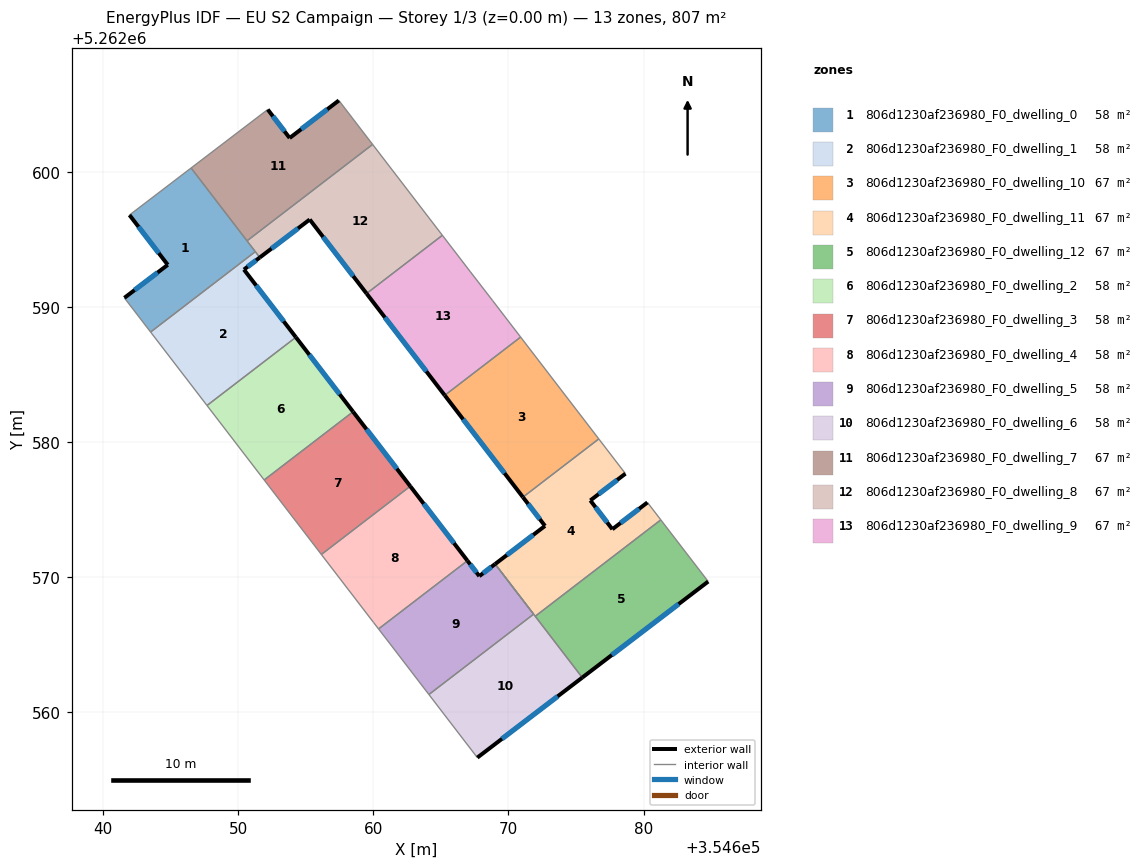
=== STOREY PLAN SPEC (per zone: floor XY polygon, exterior-wall plan segments, windows/doors) ===
zone 1: 806d1230af236980_F0_dwelling_0  (57.6 m²)
  floor: (354646.52, 5262600.27) (354651.27, 5262594.08) (354643.53, 5262588.13) (354641.58, 5262590.66) (354644.79, 5262593.11) (354641.96, 5262596.79)
  exterior wall: (354644.79, 5262593.11) – (354641.58, 5262590.66)  [4.0 m]
    window: (354644.04, 5262592.53) – (354642.34, 5262591.23)  [3.4 m²]
  exterior wall: (354641.96, 5262596.79) – (354644.79, 5262593.11)  [4.6 m]
    window: (354642.63, 5262595.92) – (354644.13, 5262593.97)  [3.9 m²]
  interior walls: 5
zone 2: 806d1230af236980_F0_dwelling_1  (57.6 m²)
  floor: (354651.60, 5262593.65) (354650.43, 5262592.75) (354654.28, 5262587.75) (354647.70, 5262582.70) (354643.53, 5262588.13) (354651.27, 5262594.08)
  exterior wall: (354650.43, 5262592.75) – (354651.60, 5262593.65)  [1.5 m]
    window: (354650.71, 5262592.96) – (354651.33, 5262593.44)  [1.2 m²]
  exterior wall: (354654.28, 5262587.75) – (354650.43, 5262592.75)  [6.3 m]
    window: (354653.37, 5262588.92) – (354651.33, 5262591.58)  [5.3 m²]
  interior walls: 4
zone 3: 806d1230af236980_F0_dwelling_10  (67.2 m²)
  floor: (354670.90, 5262587.76) (354676.69, 5262580.22) (354671.07, 5262575.91) (354665.29, 5262583.45)
  exterior wall: (354665.29, 5262583.45) – (354671.07, 5262575.91)  [9.5 m]
    window: (354666.65, 5262581.68) – (354669.72, 5262577.68)  [8.0 m²]
  interior walls: 3
zone 4: 806d1230af236980_F0_dwelling_11  (67.2 m²)
  floor: (354678.66, 5262577.65) (354676.06, 5262575.67) (354677.69, 5262573.54) (354680.29, 5262575.52) (354681.28, 5262574.24) (354671.98, 5262567.10) (354669.02, 5262570.96) (354672.71, 5262573.79) (354671.07, 5262575.91) (354676.69, 5262580.22)
  exterior wall: (354680.29, 5262575.52) – (354677.69, 5262573.54)  [3.3 m]
    window: (354679.68, 5262575.06) – (354678.30, 5262574.01)  [2.8 m²]
  exterior wall: (354672.71, 5262573.79) – (354669.02, 5262570.96)  [4.6 m]
    window: (354671.84, 5262573.12) – (354669.88, 5262571.63)  [3.9 m²]
  exterior wall: (354671.07, 5262575.91) – (354672.71, 5262573.79)  [2.7 m]
    window: (354671.46, 5262575.41) – (354672.32, 5262574.29)  [2.3 m²]
  exterior wall: (354676.06, 5262575.67) – (354678.66, 5262577.65)  [3.3 m]
    window: (354676.67, 5262576.14) – (354678.05, 5262577.19)  [2.8 m²]
  exterior wall: (354677.69, 5262573.54) – (354676.06, 5262575.67)  [2.7 m]
    window: (354677.31, 5262574.04) – (354676.45, 5262575.17)  [2.3 m²]
  interior walls: 5
zone 5: 806d1230af236980_F0_dwelling_12  (67.2 m²)
  floor: (354681.28, 5262574.24) (354684.78, 5262569.67) (354675.47, 5262562.56) (354671.98, 5262567.10)
  exterior wall: (354675.47, 5262562.56) – (354684.78, 5262569.67)  [11.7 m]
    window: (354677.65, 5262564.23) – (354682.60, 5262568.00)  [9.9 m²]
  interior walls: 3
zone 6: 806d1230af236980_F0_dwelling_2  (57.6 m²)
  floor: (354654.28, 5262587.75) (354658.51, 5262582.23) (354651.93, 5262577.18) (354647.70, 5262582.70)
  exterior wall: (354658.51, 5262582.23) – (354654.28, 5262587.75)  [6.9 m]
    window: (354657.51, 5262583.53) – (354655.27, 5262586.45)  [5.9 m²]
  interior walls: 3
zone 7: 806d1230af236980_F0_dwelling_3  (57.6 m²)
  floor: (354658.51, 5262582.23) (354662.74, 5262576.72) (354656.16, 5262571.67) (354651.93, 5262577.18)
  exterior wall: (354662.74, 5262576.72) – (354658.51, 5262582.23)  [6.9 m]
    window: (354661.74, 5262578.02) – (354659.50, 5262580.94)  [5.9 m²]
  interior walls: 3
zone 8: 806d1230af236980_F0_dwelling_4  (57.6 m²)
  floor: (354662.74, 5262576.72) (354666.97, 5262571.21) (354660.39, 5262566.16) (354660.02, 5262566.65) (354656.16, 5262571.67)
  exterior wall: (354666.97, 5262571.21) – (354662.74, 5262576.72)  [6.9 m]
    window: (354665.98, 5262572.51) – (354663.73, 5262575.43)  [5.9 m²]
  interior walls: 4
zone 9: 806d1230af236980_F0_dwelling_5  (57.6 m²)
  floor: (354669.02, 5262570.96) (354671.86, 5262567.26) (354664.12, 5262561.31) (354661.26, 5262565.04) (354660.39, 5262566.16) (354666.97, 5262571.21) (354667.85, 5262570.07)
  exterior wall: (354667.85, 5262570.07) – (354666.97, 5262571.21)  [1.4 m]
    window: (354667.64, 5262570.34) – (354667.17, 5262570.94)  [1.2 m²]
  exterior wall: (354669.02, 5262570.96) – (354667.85, 5262570.07)  [1.5 m]
    window: (354668.74, 5262570.75) – (354668.12, 5262570.28)  [1.2 m²]
  interior walls: 5
zone 10: 806d1230af236980_F0_dwelling_6  (57.6 m²)
  floor: (354671.86, 5262567.26) (354675.47, 5262562.56) (354667.70, 5262556.64) (354664.12, 5262561.31)
  exterior wall: (354667.70, 5262556.64) – (354675.47, 5262562.56)  [9.8 m]
    window: (354669.52, 5262558.03) – (354673.64, 5262561.17)  [8.2 m²]
  interior walls: 5
zone 11: 806d1230af236980_F0_dwelling_7  (67.2 m²)
  floor: (354657.46, 5262605.27) (354659.95, 5262602.01) (354650.66, 5262594.88) (354646.52, 5262600.27) (354652.19, 5262604.60) (354653.81, 5262602.49)
  exterior wall: (354653.81, 5262602.49) – (354652.19, 5262604.60)  [2.7 m]
    window: (354653.43, 5262602.98) – (354652.57, 5262604.10)  [2.2 m²]
  exterior wall: (354657.46, 5262605.27) – (354653.81, 5262602.49)  [4.6 m]
    window: (354656.60, 5262604.61) – (354654.67, 5262603.14)  [3.9 m²]
  interior walls: 4
zone 12: 806d1230af236980_F0_dwelling_8  (67.2 m²)
  floor: (354659.95, 5262602.01) (354665.11, 5262595.29) (354659.50, 5262590.98) (354655.30, 5262596.46) (354651.60, 5262593.65) (354650.66, 5262594.88)
  exterior wall: (354651.60, 5262593.65) – (354655.30, 5262596.46)  [4.6 m]
    window: (354652.47, 5262594.31) – (354654.43, 5262595.80)  [3.9 m²]
  exterior wall: (354655.30, 5262596.46) – (354659.50, 5262590.98)  [6.9 m]
    window: (354656.29, 5262595.17) – (354658.52, 5262592.27)  [5.8 m²]
  interior walls: 5
zone 13: 806d1230af236980_F0_dwelling_9  (67.2 m²)
  floor: (354667.19, 5262592.58) (354668.82, 5262590.47) (354670.90, 5262587.76) (354665.29, 5262583.45) (354659.50, 5262590.98) (354665.11, 5262595.29)
  exterior wall: (354659.50, 5262590.98) – (354665.29, 5262583.45)  [9.5 m]
    window: (354660.86, 5262589.21) – (354663.93, 5262585.22)  [8.0 m²]
  interior walls: 5

=== DERIVED (storey summary) ===
Building: EU S2 Campaign
Storey: 1 of 3  (floor level z = 0.00 m)
Storey gross floor area: 806.7 m²
Zones on this storey: 13
  - 806d1230af236980_F0_dwelling_0: floor 57.6 m²; exterior wall 8.7 m (26.0 m²); 2 window(s) 7.3 m²; WWR 28.1%
  - 806d1230af236980_F0_dwelling_1: floor 57.6 m²; exterior wall 7.8 m (23.4 m²); 2 window(s) 6.6 m²; WWR 28.1%
  - 806d1230af236980_F0_dwelling_10: floor 67.2 m²; exterior wall 9.5 m (28.5 m²); 1 window(s) 8.0 m²; WWR 28.1%
  - 806d1230af236980_F0_dwelling_11: floor 67.2 m²; exterior wall 16.5 m (49.6 m²); 5 window(s) 14.0 m²; WWR 28.1%
  - 806d1230af236980_F0_dwelling_12: floor 67.2 m²; exterior wall 11.7 m (35.2 m²); 1 window(s) 9.9 m²; WWR 28.1%
  - 806d1230af236980_F0_dwelling_2: floor 57.6 m²; exterior wall 6.9 m (20.8 m²); 1 window(s) 5.9 m²; WWR 28.1%
  - 806d1230af236980_F0_dwelling_3: floor 57.6 m²; exterior wall 6.9 m (20.8 m²); 1 window(s) 5.9 m²; WWR 28.1%
  - 806d1230af236980_F0_dwelling_4: floor 57.6 m²; exterior wall 6.9 m (20.8 m²); 1 window(s) 5.9 m²; WWR 28.1%
  - 806d1230af236980_F0_dwelling_5: floor 57.6 m²; exterior wall 2.9 m (8.7 m²); 2 window(s) 2.5 m²; WWR 28.1%
  - 806d1230af236980_F0_dwelling_6: floor 57.6 m²; exterior wall 9.8 m (29.3 m²); 1 window(s) 8.2 m²; WWR 28.1%
  - 806d1230af236980_F0_dwelling_7: floor 67.2 m²; exterior wall 7.2 m (21.7 m²); 2 window(s) 6.1 m²; WWR 28.1%
  - 806d1230af236980_F0_dwelling_8: floor 67.2 m²; exterior wall 11.5 m (34.6 m²); 2 window(s) 9.7 m²; WWR 28.1%
  - 806d1230af236980_F0_dwelling_9: floor 67.2 m²; exterior wall 9.5 m (28.5 m²); 1 window(s) 8.0 m²; WWR 28.1%
Zone adjacency (shared interzone walls):
  - 806d1230af236980_F0_dwelling_0 ↔ 806d1230af236980_F0_dwelling_1
  - 806d1230af236980_F0_dwelling_0 ↔ 806d1230af236980_F0_dwelling_7
  - 806d1230af236980_F0_dwelling_0 ↔ 806d1230af236980_F0_dwelling_8
  - 806d1230af236980_F0_dwelling_1 ↔ 806d1230af236980_F0_dwelling_2
  - 806d1230af236980_F0_dwelling_1 ↔ 806d1230af236980_F0_dwelling_8
  - 806d1230af236980_F0_dwelling_10 ↔ 806d1230af236980_F0_dwelling_11
  - 806d1230af236980_F0_dwelling_10 ↔ 806d1230af236980_F0_dwelling_9
  - 806d1230af236980_F0_dwelling_11 ↔ 806d1230af236980_F0_dwelling_12
  - 806d1230af236980_F0_dwelling_11 ↔ 806d1230af236980_F0_dwelling_6
  - 806d1230af236980_F0_dwelling_12 ↔ 806d1230af236980_F0_dwelling_6
  - 806d1230af236980_F0_dwelling_2 ↔ 806d1230af236980_F0_dwelling_3
  - 806d1230af236980_F0_dwelling_3 ↔ 806d1230af236980_F0_dwelling_4
  - 806d1230af236980_F0_dwelling_4 ↔ 806d1230af236980_F0_dwelling_5
  - 806d1230af236980_F0_dwelling_5 ↔ 806d1230af236980_F0_dwelling_6
  - 806d1230af236980_F0_dwelling_7 ↔ 806d1230af236980_F0_dwelling_8
  - 806d1230af236980_F0_dwelling_8 ↔ 806d1230af236980_F0_dwelling_9